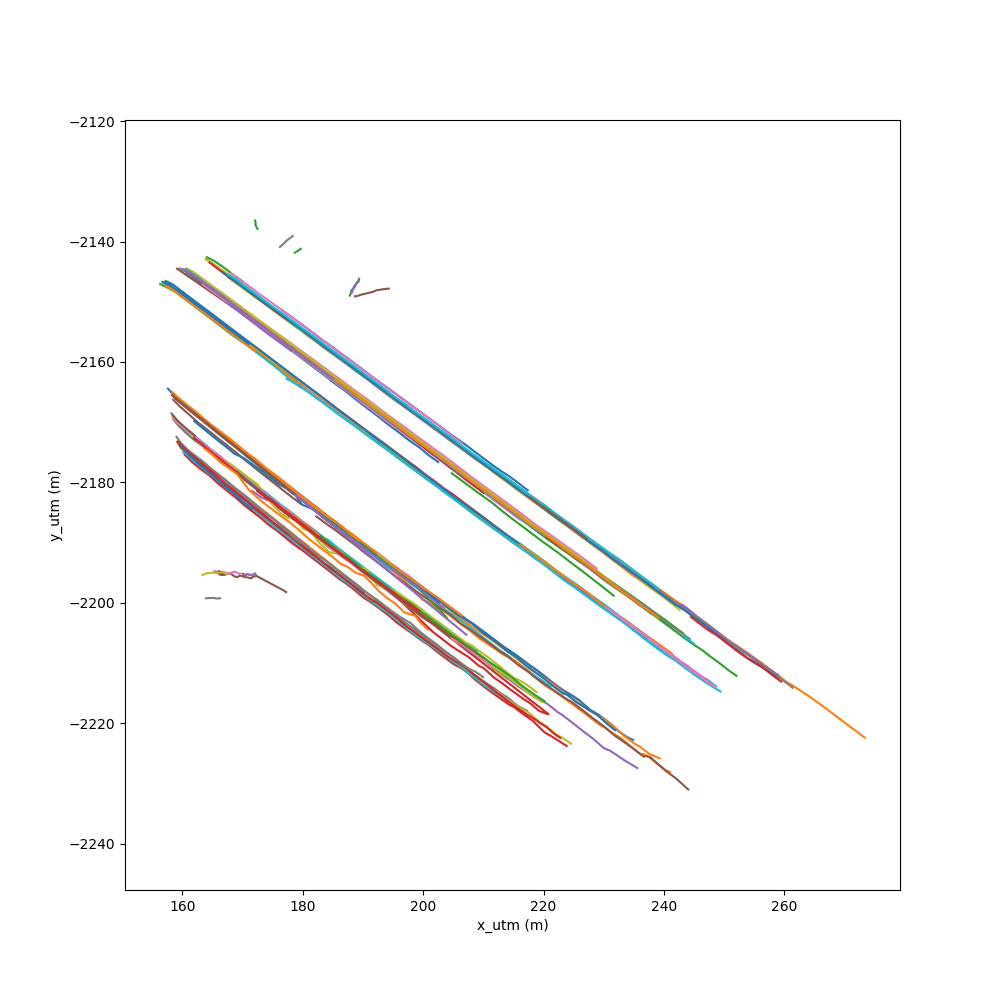

Values plotted in this chart, from the file beside it:
id, time, frame_num, x_pix, y_pix, w_pix, h_pix, x_utm, y_utm
237.0, 55.47, 832, 264, 85.91, 25.75, 14.11, 171.2, -2180
18.0, 8.6, 129, 83.44, 80.64, 15.68, 14.78, 203.5, -2172
21.0, 8.6, 129, 232.5, 169.5, 37.85, 33.27, 163.8, -2152
116.0, 27.4, 411, 162.4, 188, 37.12, 39.56, 167.6, -2146
348.0, 95.47, 1432, 118.8, 134, 23.94, 23.68, 179.3, -2154
350.0, 95.47, 1432, 179.1, 59.59, 12.89, 8.853, 195.5, -2194
353.0, 95.47, 1432, 265.6, 78.69, 21.05, 11.79, 172.5, -2184
116.0, 26.0, 390, 88.27, 85.67, 15.78, 15.34, 199.7, -2170
, 71.93, 1079, 304.7, 104.7, 25.35, 13.89, 163.2, -2173
386.0, 100.0, 1500, 163, 48.69, 14.25, 15.46, 207.2, -2205
391.0, 100.0, 1500, 225.3, 79.28, 20.69, 11.72, 178.6, -2182
395.0, 100.0, 1500, 88.16, 48.68, 9.272, 8.433, 230.3, -2201
80.0, 18.27, 274, 150.9, 131.9, 26.39, 25.07, 176.1, -2156
85.0, 18.27, 274, 97.45, 55.68, 12.55, 9.973, 219.3, -2193
88.0, 18.27, 274, 97.57, 74.12, 13.65, 13.4, 204.5, -2177
90.0, 18.27, 274, 190.7, 57.18, 19.25, 11.33, 194.2, -2197
361.0, 96.27, 1444, 280.7, 85.65, 21.52, 10.85, 168.9, -2181
362.0, 96.27, 1444, 185.3, 62.5, 14.86, 9.162, 192.5, -2192
326.0, 83.47, 1252, 180.1, 51.89, 13.69, 8.476, 200.2, -2202
127.0, 32.73, 491, 181.2, 60.83, 14.78, 8.853, 194.3, -2193
128.0, 32.73, 491, 331.8, 62.73, 22.06, 13.21, 165.6, -2199
130.0, 32.73, 491, 203.6, 60.68, 19.21, 11.8, 189.6, -2195
133.0, 32.73, 491, 316.8, 109.9, 30.32, 14.86, 161.4, -2172
, 42.13, 632, 67.31, 61.4, 11.3, 11.39, 222.2, -2185
, 42.13, 632, 343.7, 65.79, 16.52, 9.529, 163.2, -2197
303.0, 70.87, 1063, 150.4, 176.8, 34.63, 38.07, 169.7, -2147
117.0, 29.33, 440, 81.39, 76.65, 13.69, 14.14, 206.4, -2174
118.0, 29.33, 440, 119.9, 73.87, 15.28, 13.2, 199.9, -2179
120.0, 29.33, 440, 49.62, 35.41, 6.653, 5.568, 272, -2221
121.0, 29.33, 440, 84.84, 46.37, 9.018, 9.235, 234.7, -2204
344.0, 89.53, 1343, 189.4, 55.18, 12.6, 7.859, 195.7, -2199
345.0, 89.53, 1343, 103.8, 116.7, 18.8, 18.63, 185.3, -2158
346.0, 89.53, 1343, 288.5, 65.33, 13.12, 7.495, 172.1, -2195
116.0, 26.87, 403, 121.5, 131.7, 25.46, 24.87, 179.4, -2155
203.0, 48.47, 727, 150.1, 174.1, 34.79, 38.54, 170, -2148
205.0, 48.47, 727, 314.3, 106.6, 30.25, 16.06, 162, -2173
206.0, 48.47, 727, 86.66, 61.2, 10.98, 9.978, 217, -2187
151.0, 41.13, 617, 229.1, 221.6, 43.52, 36, 160.6, -2144
361.0, 96.2, 1443, 287.3, 87.96, 21.86, 10.56, 167.6, -2180
333.0, 85.6, 1284, 222.6, 210.1, 48.63, 51.01, 161.7, -2146
334.0, 85.6, 1284, 210.6, 155.3, 33.68, 30.26, 166.9, -2154
335.0, 85.6, 1284, 124.1, 103.2, 19.14, 16.45, 186.6, -2164
336.0, 85.6, 1284, 149.7, 102.3, 19.97, 15.22, 183.2, -2166
338.0, 85.6, 1284, 93.46, 69.29, 13.18, 11.72, 208.7, -2180
339.0, 85.6, 1284, 162.1, 45.79, 11.6, 6.399, 210, -2209
326.0, 81.87, 1228, 296.8, 100, 28.88, 15.36, 164.7, -2175
321.0, 79.4, 1191, 94.18, 94.97, 18.09, 18.67, 194.3, -2165
322.0, 79.4, 1191, 108.5, 65.12, 13.08, 11.97, 208.2, -2185
173.0, 42.4, 636, 70.61, 67.44, 12.23, 11.6, 215.7, -2180
79.0, 16.73, 251, 159.4, 108.6, 24, 20.82, 180.2, -2164
80.0, 16.73, 251, 89.66, 64.65, 11.87, 11.4, 213.2, -2184
81.0, 16.73, 251, 202.9, 61.08, 19.09, 11.62, 189.5, -2194
78.0, 16.73, 251, 160.9, 145, 27.66, 28.11, 172.9, -2154
182.0, 47.73, 716, 124.2, 35.22, 9.023, 7.357, 236.7, -2225
201.0, 47.73, 716, 55.86, 216.9, 25.62, 30.77, 172.5, -2138
205.0, 50.13, 752, 183.3, 53.47, 13.49, 8.636, 198.3, -2201
206.0, 50.13, 752, 135.9, 114.2, 21.92, 18.43, 181.8, -2161
216.0, 50.13, 752, 99.87, 74.36, 14.19, 14.31, 203.9, -2177
217.0, 50.13, 752, 109.2, 64.28, 12.01, 9.732, 208.7, -2185
127.0, 32.4, 486, 200.4, 69.47, 17.28, 9.931, 186.3, -2187
... 4,069 more rows
